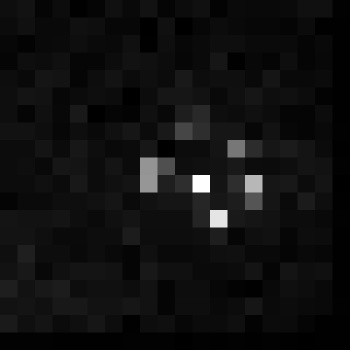

Values plotted in this chart, from the file beside it:
, xmin, ymin, lat, lon, area, perimeter, max_nanowatts, min_nanowatts, moonlight_illumination, clear_sky_confidence, mean_nanowatts
0, 485, 3893, -3.204, -3.204, 2.0, 0.0, 10.8, 0.0, 11.87, 0.0, 0.7102
